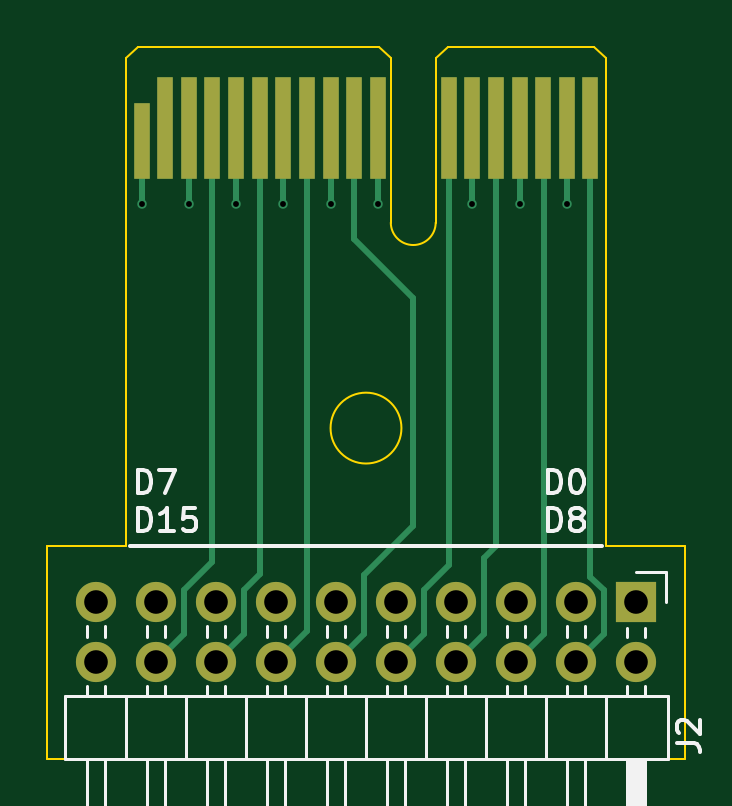
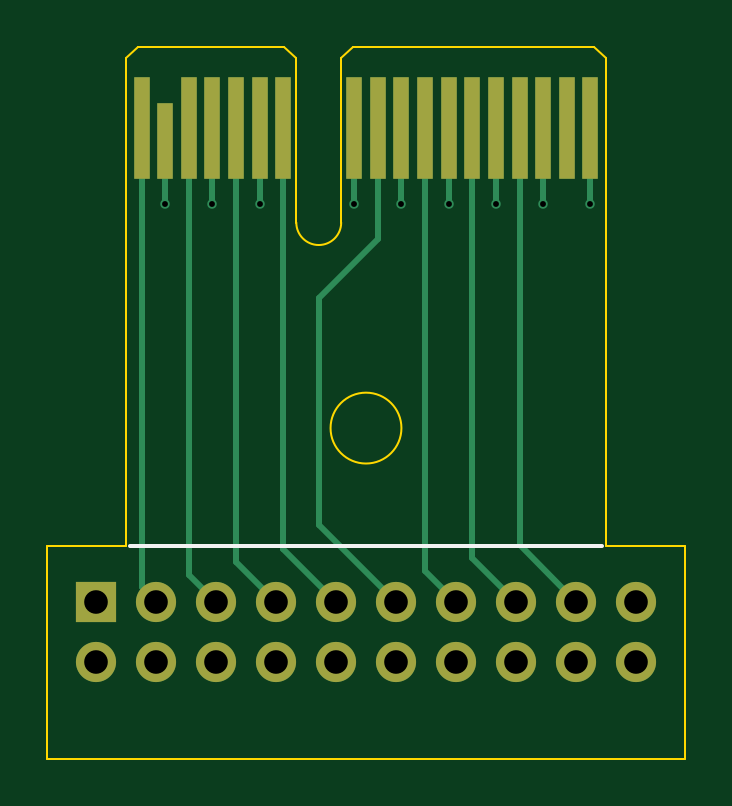
Circuit board: 12 layer files. Board 27.0 x 30.2 mm.
- bottom_copper: logic_probe-B_Cu.gbr (4743 bytes)
- bottom_mask: logic_probe-B_Mask.gbr (1620 bytes)
- paste: logic_probe-B_Paste.gbr (494 bytes)
- bottom_silk: logic_probe-B_Silkscreen.gbr (570 bytes)
- outline: logic_probe-Edge_Cuts.gbr (1541 bytes)
- top_copper: logic_probe-F_Cu.gbr (5414 bytes)
- top_mask: logic_probe-F_Mask.gbr (1615 bytes)
- paste: logic_probe-F_Paste.gbr (494 bytes)
- top_silk: logic_probe-F_Silkscreen.gbr (11999 bytes)
- inner_copper: logic_probe-In1_Cu.gbr (33598 bytes)
- inner_copper: logic_probe-In2_Cu.gbr (33598 bytes)
- drill: logic_probe.drl (898 bytes)

=== bottom_copper: logic_probe-B_Cu.gbr ===
%TF.GenerationSoftware,KiCad,Pcbnew,7.0.7-7.0.7~ubuntu22.04.1*%
%TF.CreationDate,2023-10-27T12:25:05+02:00*%
%TF.ProjectId,logic_probe,6c6f6769-635f-4707-926f-62652e6b6963,rev?*%
%TF.SameCoordinates,Original*%
%TF.FileFunction,Copper,L4,Bot*%
%TF.FilePolarity,Positive*%
%FSLAX46Y46*%
G04 Gerber Fmt 4.6, Leading zero omitted, Abs format (unit mm)*
G04 Created by KiCad (PCBNEW 7.0.7-7.0.7~ubuntu22.04.1) date 2023-10-27 12:25:05*
%MOMM*%
%LPD*%
G01*
G04 APERTURE LIST*
%TA.AperFunction,ComponentPad*%
%ADD10R,1.700000X1.700000*%
%TD*%
%TA.AperFunction,ComponentPad*%
%ADD11O,1.700000X1.700000*%
%TD*%
%TA.AperFunction,ConnectorPad*%
%ADD12R,0.700000X4.300000*%
%TD*%
%TA.AperFunction,ConnectorPad*%
%ADD13R,0.700000X3.200000*%
%TD*%
%TA.AperFunction,ViaPad*%
%ADD14C,0.400000*%
%TD*%
%TA.AperFunction,Conductor*%
%ADD15C,0.250000*%
%TD*%
G04 APERTURE END LIST*
D10*
%TO.P,J2,1,Pin_1*%
%TO.N,GND*%
X111435000Y-102350000D03*
D11*
%TO.P,J2,2,Pin_2*%
X111435000Y-104890000D03*
%TO.P,J2,3,Pin_3*%
%TO.N,/D0*%
X108895000Y-102350000D03*
%TO.P,J2,4,Pin_4*%
%TO.N,/D8*%
X108895000Y-104890000D03*
%TO.P,J2,5,Pin_5*%
%TO.N,/D1*%
X106355000Y-102350000D03*
%TO.P,J2,6,Pin_6*%
%TO.N,/D9*%
X106355000Y-104890000D03*
%TO.P,J2,7,Pin_7*%
%TO.N,/D2*%
X103815000Y-102350000D03*
%TO.P,J2,8,Pin_8*%
%TO.N,/D10*%
X103815000Y-104890000D03*
%TO.P,J2,9,Pin_9*%
%TO.N,/D3*%
X101275000Y-102350000D03*
%TO.P,J2,10,Pin_10*%
%TO.N,/D11*%
X101275000Y-104890000D03*
%TO.P,J2,11,Pin_11*%
%TO.N,/D4*%
X98735000Y-102350000D03*
%TO.P,J2,12,Pin_12*%
%TO.N,/D12*%
X98735000Y-104890000D03*
%TO.P,J2,13,Pin_13*%
%TO.N,/D5*%
X96195000Y-102350000D03*
%TO.P,J2,14,Pin_14*%
%TO.N,/D13*%
X96195000Y-104890000D03*
%TO.P,J2,15,Pin_15*%
%TO.N,/D6*%
X93655000Y-102350000D03*
%TO.P,J2,16,Pin_16*%
%TO.N,/D14*%
X93655000Y-104890000D03*
%TO.P,J2,17,Pin_17*%
%TO.N,/D7*%
X91115000Y-102350000D03*
%TO.P,J2,18,Pin_18*%
%TO.N,/D15*%
X91115000Y-104890000D03*
%TO.P,J2,19,Pin_19*%
%TO.N,GND*%
X88575000Y-102350000D03*
%TO.P,J2,20,Pin_20*%
X88575000Y-104890000D03*
%TD*%
D12*
%TO.P,J1,B18,B18*%
%TO.N,/D0*%
X109500000Y-82300000D03*
D13*
%TO.P,J1,B17,B17*%
%TO.N,GND*%
X108500000Y-82850000D03*
D12*
%TO.P,J1,B16,B16*%
%TO.N,/D1*%
X107500000Y-82300000D03*
%TO.P,J1,B15,B15*%
%TO.N,GND*%
X106500000Y-82300000D03*
%TO.P,J1,B14,B14*%
%TO.N,/D2*%
X105500000Y-82300000D03*
%TO.P,J1,B13,B13*%
%TO.N,GND*%
X104500000Y-82300000D03*
%TO.P,J1,B12,B12*%
%TO.N,/D3*%
X103500000Y-82300000D03*
%TO.P,J1,B11,B11*%
%TO.N,GND*%
X100500000Y-82300000D03*
%TO.P,J1,B10,B10*%
%TO.N,/D4*%
X99500000Y-82300000D03*
%TO.P,J1,B9,B9*%
%TO.N,GND*%
X98500000Y-82300000D03*
%TO.P,J1,B8,B8*%
%TO.N,/D5*%
X97500000Y-82300000D03*
%TO.P,J1,B7,B7*%
%TO.N,GND*%
X96500000Y-82300000D03*
%TO.P,J1,B6,B6*%
%TO.N,/D6*%
X95500000Y-82300000D03*
%TO.P,J1,B5,B5*%
%TO.N,GND*%
X94500000Y-82300000D03*
%TO.P,J1,B4,B4*%
%TO.N,/D7*%
X93500000Y-82300000D03*
%TO.P,J1,B3,B3*%
%TO.N,GND*%
X92500000Y-82300000D03*
%TO.P,J1,B2,B2*%
%TO.N,unconnected-(J1-PadB2)*%
X91500000Y-82300000D03*
%TO.P,J1,B1,B1*%
%TO.N,GND*%
X90500000Y-82300000D03*
%TD*%
D14*
%TO.N,GND*%
X108500000Y-85500000D03*
X106500000Y-85500000D03*
X104500000Y-85500000D03*
X100500000Y-85500000D03*
X98500000Y-85500000D03*
X96500000Y-85500000D03*
X94500000Y-85500000D03*
X92500000Y-85500000D03*
X90500000Y-85500000D03*
%TD*%
D15*
%TO.N,/D4*%
X98735000Y-102350000D02*
X102000000Y-99085000D01*
X102000000Y-99085000D02*
X102000000Y-89500000D01*
X102000000Y-89500000D02*
X99500000Y-87000000D01*
X99500000Y-87000000D02*
X99500000Y-82300000D01*
%TO.N,/D0*%
X108895000Y-102350000D02*
X109500000Y-101745000D01*
X109500000Y-101745000D02*
X109500000Y-82300000D01*
%TO.N,/D1*%
X106355000Y-102350000D02*
X107500000Y-101205000D01*
X107500000Y-101205000D02*
X107500000Y-82300000D01*
%TO.N,/D2*%
X103815000Y-102350000D02*
X105500000Y-100665000D01*
X105500000Y-100665000D02*
X105500000Y-82300000D01*
%TO.N,/D3*%
X101275000Y-102350000D02*
X103500000Y-100125000D01*
X103500000Y-100125000D02*
X103500000Y-82300000D01*
%TO.N,/D5*%
X96195000Y-102350000D02*
X97500000Y-101045000D01*
X97500000Y-101045000D02*
X97500000Y-82300000D01*
%TO.N,/D6*%
X93655000Y-102350000D02*
X95500000Y-100505000D01*
X95500000Y-100505000D02*
X95500000Y-82300000D01*
%TO.N,/D7*%
X91115000Y-102350000D02*
X93500000Y-99965000D01*
X93500000Y-99965000D02*
X93500000Y-82300000D01*
%TO.N,GND*%
X108500000Y-82850000D02*
X108500000Y-85500000D01*
X106500000Y-82300000D02*
X106500000Y-85500000D01*
X104500000Y-82300000D02*
X104500000Y-85500000D01*
X100500000Y-82300000D02*
X100500000Y-85500000D01*
X98500000Y-82300000D02*
X98500000Y-85500000D01*
X96500000Y-82300000D02*
X96500000Y-85500000D01*
X94500000Y-82300000D02*
X94500000Y-85500000D01*
X92500000Y-82300000D02*
X92500000Y-85500000D01*
X90500000Y-82300000D02*
X90500000Y-85500000D01*
%TD*%
M02*

=== bottom_mask: logic_probe-B_Mask.gbr ===
%TF.GenerationSoftware,KiCad,Pcbnew,7.0.7-7.0.7~ubuntu22.04.1*%
%TF.CreationDate,2023-10-27T12:25:06+02:00*%
%TF.ProjectId,logic_probe,6c6f6769-635f-4707-926f-62652e6b6963,rev?*%
%TF.SameCoordinates,Original*%
%TF.FileFunction,Soldermask,Bot*%
%TF.FilePolarity,Negative*%
%FSLAX46Y46*%
G04 Gerber Fmt 4.6, Leading zero omitted, Abs format (unit mm)*
G04 Created by KiCad (PCBNEW 7.0.7-7.0.7~ubuntu22.04.1) date 2023-10-27 12:25:06*
%MOMM*%
%LPD*%
G01*
G04 APERTURE LIST*
%ADD10R,1.700000X1.700000*%
%ADD11O,1.700000X1.700000*%
%ADD12R,0.700000X4.300000*%
%ADD13R,0.700000X3.200000*%
G04 APERTURE END LIST*
D10*
%TO.C,J2*%
X111435000Y-102350000D03*
D11*
X111435000Y-104890000D03*
X108895000Y-102350000D03*
X108895000Y-104890000D03*
X106355000Y-102350000D03*
X106355000Y-104890000D03*
X103815000Y-102350000D03*
X103815000Y-104890000D03*
X101275000Y-102350000D03*
X101275000Y-104890000D03*
X98735000Y-102350000D03*
X98735000Y-104890000D03*
X96195000Y-102350000D03*
X96195000Y-104890000D03*
X93655000Y-102350000D03*
X93655000Y-104890000D03*
X91115000Y-102350000D03*
X91115000Y-104890000D03*
X88575000Y-102350000D03*
X88575000Y-104890000D03*
%TD*%
D12*
%TO.C,J1*%
X109500000Y-82300000D03*
D13*
X108500000Y-82850000D03*
D12*
X107500000Y-82300000D03*
X106500000Y-82300000D03*
X105500000Y-82300000D03*
X104500000Y-82300000D03*
X103500000Y-82300000D03*
X100500000Y-82300000D03*
X99500000Y-82300000D03*
X98500000Y-82300000D03*
X97500000Y-82300000D03*
X96500000Y-82300000D03*
X95500000Y-82300000D03*
X94500000Y-82300000D03*
X93500000Y-82300000D03*
X92500000Y-82300000D03*
X91500000Y-82300000D03*
X90500000Y-82300000D03*
%TD*%
M02*

=== paste: logic_probe-B_Paste.gbr ===
%TF.GenerationSoftware,KiCad,Pcbnew,7.0.7-7.0.7~ubuntu22.04.1*%
%TF.CreationDate,2023-10-27T12:25:06+02:00*%
%TF.ProjectId,logic_probe,6c6f6769-635f-4707-926f-62652e6b6963,rev?*%
%TF.SameCoordinates,Original*%
%TF.FileFunction,Paste,Bot*%
%TF.FilePolarity,Positive*%
%FSLAX46Y46*%
G04 Gerber Fmt 4.6, Leading zero omitted, Abs format (unit mm)*
G04 Created by KiCad (PCBNEW 7.0.7-7.0.7~ubuntu22.04.1) date 2023-10-27 12:25:06*
%MOMM*%
%LPD*%
G01*
G04 APERTURE LIST*
G04 APERTURE END LIST*
M02*

=== bottom_silk: logic_probe-B_Silkscreen.gbr ===
%TF.GenerationSoftware,KiCad,Pcbnew,7.0.7-7.0.7~ubuntu22.04.1*%
%TF.CreationDate,2023-10-27T12:25:06+02:00*%
%TF.ProjectId,logic_probe,6c6f6769-635f-4707-926f-62652e6b6963,rev?*%
%TF.SameCoordinates,Original*%
%TF.FileFunction,Legend,Bot*%
%TF.FilePolarity,Positive*%
%FSLAX46Y46*%
G04 Gerber Fmt 4.6, Leading zero omitted, Abs format (unit mm)*
G04 Created by KiCad (PCBNEW 7.0.7-7.0.7~ubuntu22.04.1) date 2023-10-27 12:25:06*
%MOMM*%
%LPD*%
G01*
G04 APERTURE LIST*
%ADD10C,0.150000*%
G04 APERTURE END LIST*
D10*
X110000000Y-100000000D02*
X90000000Y-100000000D01*
M02*

=== outline: logic_probe-Edge_Cuts.gbr ===
%TF.GenerationSoftware,KiCad,Pcbnew,7.0.7-7.0.7~ubuntu22.04.1*%
%TF.CreationDate,2023-10-27T12:25:06+02:00*%
%TF.ProjectId,logic_probe,6c6f6769-635f-4707-926f-62652e6b6963,rev?*%
%TF.SameCoordinates,Original*%
%TF.FileFunction,Profile,NP*%
%FSLAX46Y46*%
G04 Gerber Fmt 4.6, Leading zero omitted, Abs format (unit mm)*
G04 Created by KiCad (PCBNEW 7.0.7-7.0.7~ubuntu22.04.1) date 2023-10-27 12:25:06*
%MOMM*%
%LPD*%
G01*
G04 APERTURE LIST*
%TA.AperFunction,Profile*%
%ADD10C,0.100000*%
%TD*%
G04 APERTURE END LIST*
D10*
X101500000Y-95000000D02*
G75*
G03*
X101500000Y-95000000I-1500000J0D01*
G01*
X113500000Y-109000000D02*
X113500000Y-100000000D01*
X113500000Y-100000000D02*
X110150000Y-100000000D01*
X89850000Y-100000000D02*
X86500000Y-100000000D01*
X86500000Y-100000000D02*
X86500000Y-109000000D01*
X113500000Y-109000000D02*
X86500000Y-109000000D01*
X89850000Y-87250000D02*
X89850000Y-100000000D01*
X110150000Y-100000000D02*
X110150000Y-87250000D01*
%TO.C,J1*%
X101050000Y-86300000D02*
G75*
G03*
X102950000Y-86300000I950000J0D01*
G01*
X110150000Y-79350000D02*
X109650000Y-78850000D01*
X90350000Y-78850000D02*
X100550000Y-78850000D01*
X89850000Y-87250000D02*
X89850000Y-79350000D01*
X101050000Y-86300000D02*
X101050000Y-79350000D01*
X89850000Y-79350000D02*
X90350000Y-78850000D01*
X110150000Y-87250000D02*
X110150000Y-79350000D01*
X102950000Y-86300000D02*
X102950000Y-79350000D01*
X102950000Y-79350000D02*
X103450000Y-78850000D01*
X101050000Y-79350000D02*
X100550000Y-78850000D01*
X103450000Y-78850000D02*
X109650000Y-78850000D01*
%TD*%
M02*

=== top_copper: logic_probe-F_Cu.gbr ===
%TF.GenerationSoftware,KiCad,Pcbnew,7.0.7-7.0.7~ubuntu22.04.1*%
%TF.CreationDate,2023-10-27T12:25:05+02:00*%
%TF.ProjectId,logic_probe,6c6f6769-635f-4707-926f-62652e6b6963,rev?*%
%TF.SameCoordinates,Original*%
%TF.FileFunction,Copper,L1,Top*%
%TF.FilePolarity,Positive*%
%FSLAX46Y46*%
G04 Gerber Fmt 4.6, Leading zero omitted, Abs format (unit mm)*
G04 Created by KiCad (PCBNEW 7.0.7-7.0.7~ubuntu22.04.1) date 2023-10-27 12:25:05*
%MOMM*%
%LPD*%
G01*
G04 APERTURE LIST*
%TA.AperFunction,ComponentPad*%
%ADD10R,1.700000X1.700000*%
%TD*%
%TA.AperFunction,ComponentPad*%
%ADD11O,1.700000X1.700000*%
%TD*%
%TA.AperFunction,ConnectorPad*%
%ADD12R,0.700000X4.300000*%
%TD*%
%TA.AperFunction,ConnectorPad*%
%ADD13R,0.700000X3.200000*%
%TD*%
%TA.AperFunction,ViaPad*%
%ADD14C,0.400000*%
%TD*%
%TA.AperFunction,Conductor*%
%ADD15C,0.250000*%
%TD*%
G04 APERTURE END LIST*
D10*
%TO.P,J2,1,Pin_1*%
%TO.N,GND*%
X111435000Y-102350000D03*
D11*
%TO.P,J2,2,Pin_2*%
X111435000Y-104890000D03*
%TO.P,J2,3,Pin_3*%
%TO.N,/D0*%
X108895000Y-102350000D03*
%TO.P,J2,4,Pin_4*%
%TO.N,/D8*%
X108895000Y-104890000D03*
%TO.P,J2,5,Pin_5*%
%TO.N,/D1*%
X106355000Y-102350000D03*
%TO.P,J2,6,Pin_6*%
%TO.N,/D9*%
X106355000Y-104890000D03*
%TO.P,J2,7,Pin_7*%
%TO.N,/D2*%
X103815000Y-102350000D03*
%TO.P,J2,8,Pin_8*%
%TO.N,/D10*%
X103815000Y-104890000D03*
%TO.P,J2,9,Pin_9*%
%TO.N,/D3*%
X101275000Y-102350000D03*
%TO.P,J2,10,Pin_10*%
%TO.N,/D11*%
X101275000Y-104890000D03*
%TO.P,J2,11,Pin_11*%
%TO.N,/D4*%
X98735000Y-102350000D03*
%TO.P,J2,12,Pin_12*%
%TO.N,/D12*%
X98735000Y-104890000D03*
%TO.P,J2,13,Pin_13*%
%TO.N,/D5*%
X96195000Y-102350000D03*
%TO.P,J2,14,Pin_14*%
%TO.N,/D13*%
X96195000Y-104890000D03*
%TO.P,J2,15,Pin_15*%
%TO.N,/D6*%
X93655000Y-102350000D03*
%TO.P,J2,16,Pin_16*%
%TO.N,/D14*%
X93655000Y-104890000D03*
%TO.P,J2,17,Pin_17*%
%TO.N,/D7*%
X91115000Y-102350000D03*
%TO.P,J2,18,Pin_18*%
%TO.N,/D15*%
X91115000Y-104890000D03*
%TO.P,J2,19,Pin_19*%
%TO.N,GND*%
X88575000Y-102350000D03*
%TO.P,J2,20,Pin_20*%
X88575000Y-104890000D03*
%TD*%
D12*
%TO.P,J1,A18,A18*%
%TO.N,/D8*%
X109500000Y-82300000D03*
%TO.P,J1,A17,A17*%
%TO.N,GND*%
X108500000Y-82300000D03*
%TO.P,J1,A16,A16*%
%TO.N,/D9*%
X107500000Y-82300000D03*
%TO.P,J1,A15,A15*%
%TO.N,GND*%
X106500000Y-82300000D03*
%TO.P,J1,A14,A14*%
%TO.N,/D10*%
X105500000Y-82300000D03*
%TO.P,J1,A13,A13*%
%TO.N,GND*%
X104500000Y-82300000D03*
%TO.P,J1,A12,A12*%
%TO.N,/D11*%
X103500000Y-82300000D03*
%TO.P,J1,A11,A11*%
%TO.N,GND*%
X100500000Y-82300000D03*
%TO.P,J1,A10,A10*%
%TO.N,/D12*%
X99500000Y-82300000D03*
%TO.P,J1,A9,A9*%
%TO.N,GND*%
X98500000Y-82300000D03*
%TO.P,J1,A8,A8*%
%TO.N,/D13*%
X97500000Y-82300000D03*
%TO.P,J1,A7,A7*%
%TO.N,GND*%
X96500000Y-82300000D03*
%TO.P,J1,A6,A6*%
%TO.N,/D14*%
X95500000Y-82300000D03*
%TO.P,J1,A5,A5*%
%TO.N,GND*%
X94500000Y-82300000D03*
%TO.P,J1,A4,A4*%
%TO.N,/D15*%
X93500000Y-82300000D03*
%TO.P,J1,A3,A3*%
%TO.N,GND*%
X92500000Y-82300000D03*
%TO.P,J1,A2,A2*%
%TO.N,unconnected-(J1-PadA2)*%
X91500000Y-82300000D03*
D13*
%TO.P,J1,A1,A1*%
%TO.N,GND*%
X90500000Y-82850000D03*
%TD*%
D14*
%TO.N,GND*%
X108500000Y-85500000D03*
X106500000Y-85500000D03*
X104500000Y-85500000D03*
X100500000Y-85500000D03*
X98500000Y-85500000D03*
X96500000Y-85500000D03*
X94500000Y-85500000D03*
X92500000Y-85500000D03*
X90500000Y-85500000D03*
%TD*%
D15*
%TO.N,/D10*%
X105500000Y-82300000D02*
X105500000Y-100000000D01*
X105500000Y-100000000D02*
X105000000Y-100500000D01*
X105000000Y-100500000D02*
X105000000Y-103705000D01*
X105000000Y-103705000D02*
X103815000Y-104890000D01*
%TO.N,/D12*%
X98735000Y-104890000D02*
X99910000Y-103715000D01*
X102000000Y-89500000D02*
X99500000Y-87000000D01*
X99910000Y-103715000D02*
X99910000Y-101226650D01*
X99910000Y-101226650D02*
X102000000Y-99136650D01*
X102000000Y-99136650D02*
X102000000Y-89500000D01*
X99500000Y-87000000D02*
X99500000Y-82300000D01*
%TO.N,/D8*%
X108895000Y-104890000D02*
X110070000Y-103715000D01*
X110070000Y-103715000D02*
X110070000Y-101863299D01*
X110070000Y-101863299D02*
X109500000Y-101293299D01*
X109500000Y-101293299D02*
X109500000Y-82300000D01*
%TO.N,/D9*%
X106355000Y-104890000D02*
X107530000Y-103715000D01*
X107530000Y-103715000D02*
X107530000Y-82330000D01*
X107530000Y-82330000D02*
X107500000Y-82300000D01*
%TO.N,/D11*%
X101275000Y-104890000D02*
X102450000Y-103715000D01*
X102450000Y-103715000D02*
X102450000Y-101863299D01*
X102450000Y-101863299D02*
X103500000Y-100813299D01*
X103500000Y-100813299D02*
X103500000Y-82300000D01*
%TO.N,/D13*%
X96195000Y-104890000D02*
X97500000Y-103585000D01*
X97500000Y-103585000D02*
X97500000Y-82300000D01*
%TO.N,/D14*%
X93655000Y-104890000D02*
X94830000Y-103715000D01*
X94830000Y-103715000D02*
X94830000Y-101863299D01*
X94830000Y-101863299D02*
X95500000Y-101193299D01*
X95500000Y-101193299D02*
X95500000Y-82300000D01*
%TO.N,/D15*%
X91115000Y-104890000D02*
X92290000Y-103715000D01*
X92290000Y-103715000D02*
X92290000Y-101863299D01*
X92290000Y-101863299D02*
X93500000Y-100653299D01*
X93500000Y-100653299D02*
X93500000Y-82300000D01*
%TO.N,GND*%
X108500000Y-82300000D02*
X108500000Y-85500000D01*
X106500000Y-82300000D02*
X106500000Y-85500000D01*
X104500000Y-82300000D02*
X104500000Y-85500000D01*
X100500000Y-82300000D02*
X100500000Y-85500000D01*
X98500000Y-82300000D02*
X98500000Y-85500000D01*
X96500000Y-82300000D02*
X96500000Y-85500000D01*
X94500000Y-82300000D02*
X94500000Y-85500000D01*
X92500000Y-82300000D02*
X92500000Y-85500000D01*
X90500000Y-82850000D02*
X90500000Y-85500000D01*
%TD*%
M02*

=== top_mask: logic_probe-F_Mask.gbr ===
%TF.GenerationSoftware,KiCad,Pcbnew,7.0.7-7.0.7~ubuntu22.04.1*%
%TF.CreationDate,2023-10-27T12:25:06+02:00*%
%TF.ProjectId,logic_probe,6c6f6769-635f-4707-926f-62652e6b6963,rev?*%
%TF.SameCoordinates,Original*%
%TF.FileFunction,Soldermask,Top*%
%TF.FilePolarity,Negative*%
%FSLAX46Y46*%
G04 Gerber Fmt 4.6, Leading zero omitted, Abs format (unit mm)*
G04 Created by KiCad (PCBNEW 7.0.7-7.0.7~ubuntu22.04.1) date 2023-10-27 12:25:06*
%MOMM*%
%LPD*%
G01*
G04 APERTURE LIST*
%ADD10R,1.700000X1.700000*%
%ADD11O,1.700000X1.700000*%
%ADD12R,0.700000X4.300000*%
%ADD13R,0.700000X3.200000*%
G04 APERTURE END LIST*
D10*
%TO.C,J2*%
X111435000Y-102350000D03*
D11*
X111435000Y-104890000D03*
X108895000Y-102350000D03*
X108895000Y-104890000D03*
X106355000Y-102350000D03*
X106355000Y-104890000D03*
X103815000Y-102350000D03*
X103815000Y-104890000D03*
X101275000Y-102350000D03*
X101275000Y-104890000D03*
X98735000Y-102350000D03*
X98735000Y-104890000D03*
X96195000Y-102350000D03*
X96195000Y-104890000D03*
X93655000Y-102350000D03*
X93655000Y-104890000D03*
X91115000Y-102350000D03*
X91115000Y-104890000D03*
X88575000Y-102350000D03*
X88575000Y-104890000D03*
%TD*%
D12*
%TO.C,J1*%
X109500000Y-82300000D03*
X108500000Y-82300000D03*
X107500000Y-82300000D03*
X106500000Y-82300000D03*
X105500000Y-82300000D03*
X104500000Y-82300000D03*
X103500000Y-82300000D03*
X100500000Y-82300000D03*
X99500000Y-82300000D03*
X98500000Y-82300000D03*
X97500000Y-82300000D03*
X96500000Y-82300000D03*
X95500000Y-82300000D03*
X94500000Y-82300000D03*
X93500000Y-82300000D03*
X92500000Y-82300000D03*
X91500000Y-82300000D03*
D13*
X90500000Y-82850000D03*
%TD*%
M02*

=== paste: logic_probe-F_Paste.gbr ===
%TF.GenerationSoftware,KiCad,Pcbnew,7.0.7-7.0.7~ubuntu22.04.1*%
%TF.CreationDate,2023-10-27T12:25:05+02:00*%
%TF.ProjectId,logic_probe,6c6f6769-635f-4707-926f-62652e6b6963,rev?*%
%TF.SameCoordinates,Original*%
%TF.FileFunction,Paste,Top*%
%TF.FilePolarity,Positive*%
%FSLAX46Y46*%
G04 Gerber Fmt 4.6, Leading zero omitted, Abs format (unit mm)*
G04 Created by KiCad (PCBNEW 7.0.7-7.0.7~ubuntu22.04.1) date 2023-10-27 12:25:05*
%MOMM*%
%LPD*%
G01*
G04 APERTURE LIST*
G04 APERTURE END LIST*
M02*

=== top_silk: logic_probe-F_Silkscreen.gbr (11999 bytes, source omitted) ===
=== inner_copper: logic_probe-In1_Cu.gbr (33598 bytes, source omitted) ===
=== inner_copper: logic_probe-In2_Cu.gbr (33598 bytes, source omitted) ===
=== drill: logic_probe.drl ===
M48
; DRILL file {KiCad 7.0.7-7.0.7~ubuntu22.04.1} date 2023. okt. 27., péntek, 12:25:08 CEST
; FORMAT={-:-/ absolute / inch / decimal}
; #@! TF.CreationDate,2023-10-27T12:25:08+02:00
; #@! TF.GenerationSoftware,Kicad,Pcbnew,7.0.7-7.0.7~ubuntu22.04.1
; #@! TF.FileFunction,MixedPlating,1,4
FMAT,2
INCH
; #@! TA.AperFunction,Plated,PTH,ViaDrill
T1C0.0098
; #@! TA.AperFunction,Plated,PTH,ComponentDrill
T2C0.0394
%
G90
G05
T1
X3.563Y-3.3661
X3.6417Y-3.3661
X3.7205Y-3.3661
X3.7992Y-3.3661
X3.878Y-3.3661
X3.9567Y-3.3661
X4.1142Y-3.3661
X4.1929Y-3.3661
X4.2717Y-3.3661
T2
X3.4872Y-4.0295
X3.4872Y-4.1295
X3.5872Y-4.0295
X3.5872Y-4.1295
X3.6872Y-4.0295
X3.6872Y-4.1295
X3.7872Y-4.0295
X3.7872Y-4.1295
X3.8872Y-4.0295
X3.8872Y-4.1295
X3.9872Y-4.0295
X3.9872Y-4.1295
X4.0872Y-4.0295
X4.0872Y-4.1295
X4.1872Y-4.0295
X4.1872Y-4.1295
X4.2872Y-4.0295
X4.2872Y-4.1295
X4.3872Y-4.0295
X4.3872Y-4.1295
T0
M30

